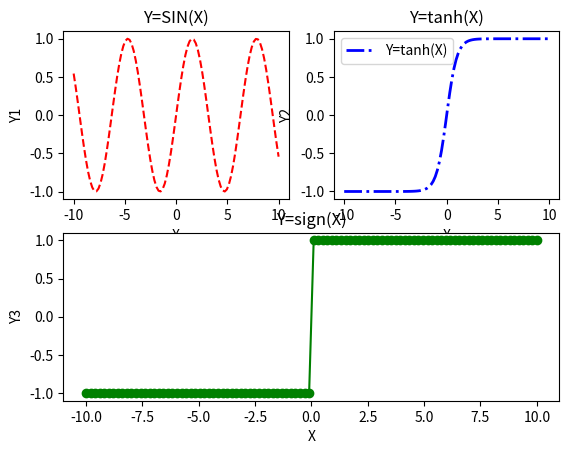

Reproduce this figure in Python.
#-*- coding: utf-8 -*-
# @Time    : 2018/10/8 18:00
# [redacted]
# [redacted]
# @File    : 7.1figureWay.py
import matplotlib.pyplot as plt
import numpy as np

fig=plt.figure()
ax1 = fig.add_subplot(221)
ax2 = fig.add_subplot(222)
ax3 = fig.add_subplot(212)
X=np.linspace(-10,10,100)
Y1=np.sin(X)
Y2=np.tanh(X)
Y3=np.sign(X)
ax1.plot(X,Y1,"r--")
ax1.set_title("Y=SIN(X)")
ax1.set_xlabel("X")
ax1.set_ylabel("Y1")

ax2.plot(X,Y2,color="b",linestyle="-.",linewidth=2)
ax2.set_title("Y=tanh(X)")
ax2.set_xlabel("X")
ax2.set_ylabel("Y2")
ax2.legend(labels=["Y=tanh(X)"])

ax3.plot(X,Y3,"g-",marker="o")
ax3.set_title("Y=sign(X)")
ax3.set_xlabel("X")
ax3.set_ylabel("Y3")

plt.show()